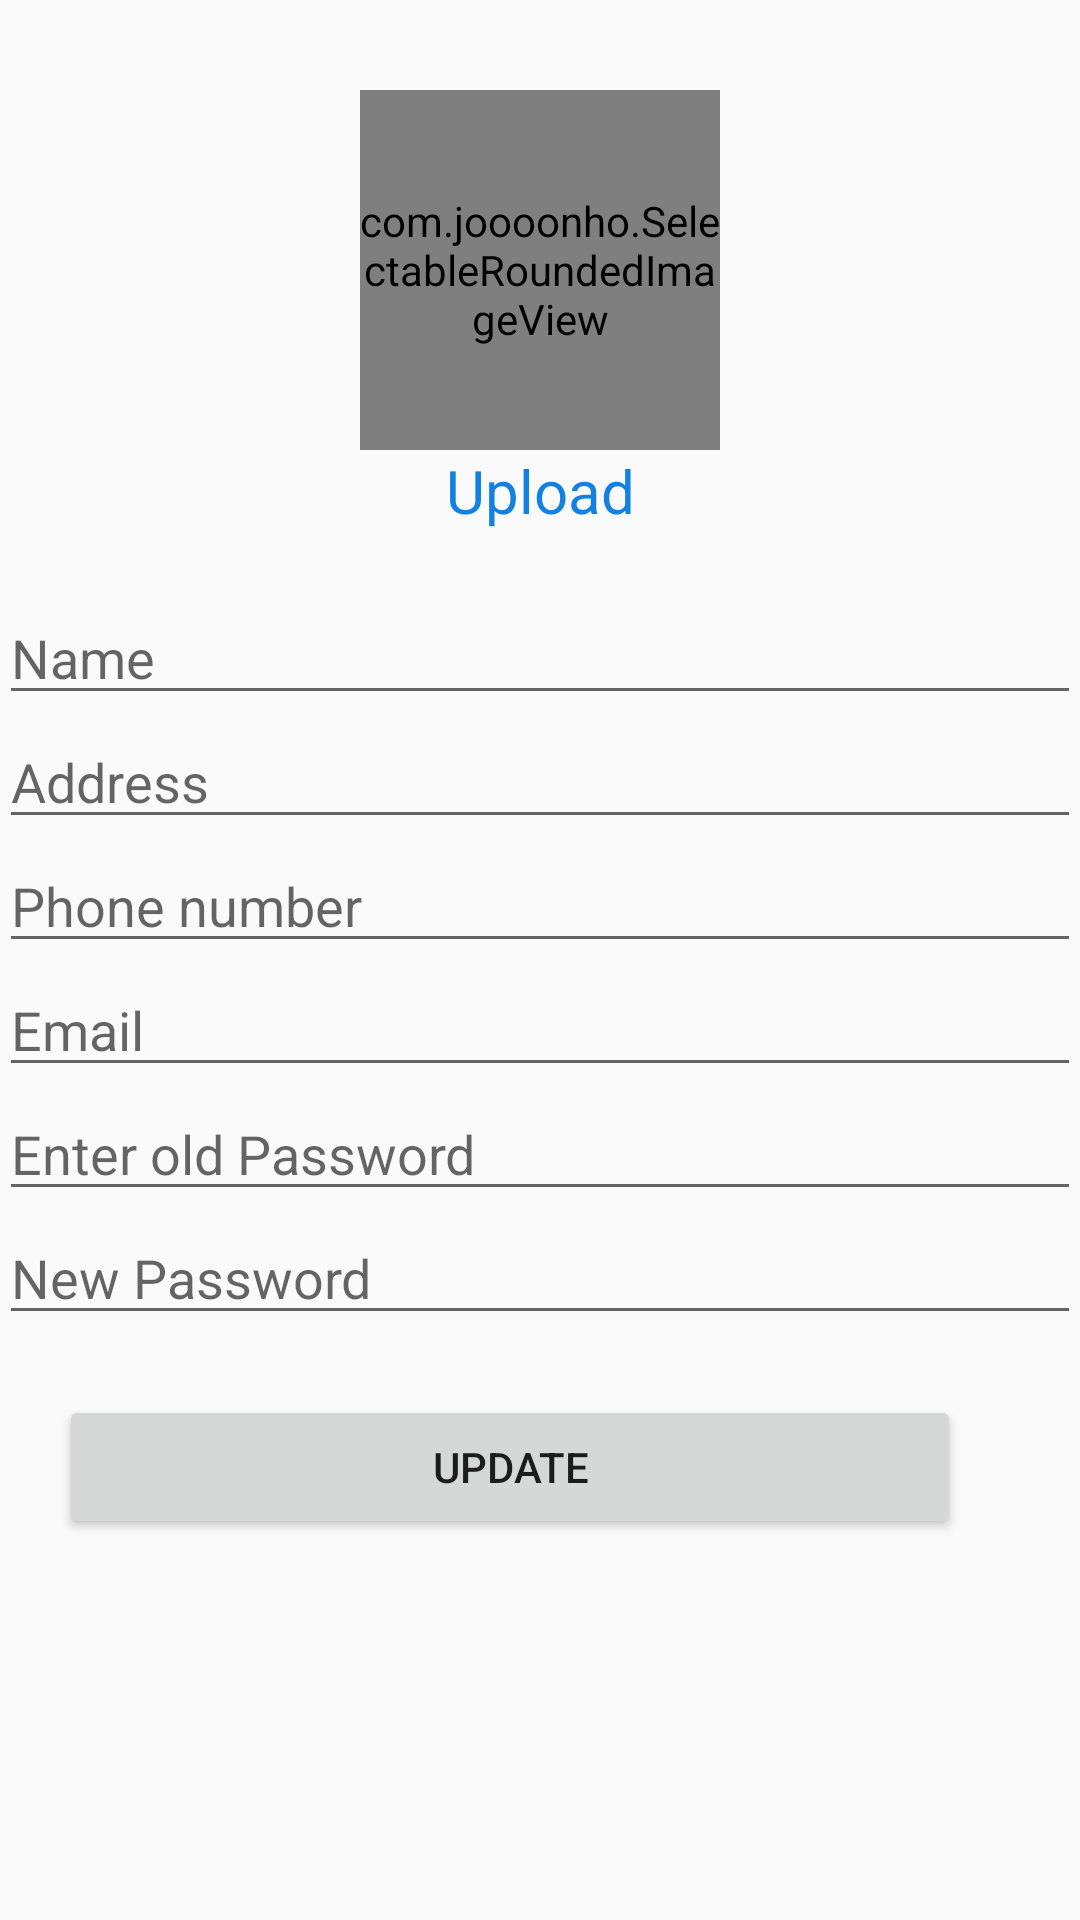

This screen was rendered from an Android layout file. Write that file and the resources it references.
<!-- AndroidManifest.xml: application theme AppTheme -->
<!-- res/layout/activity_edit_profile.xml -->
<?xml version="1.0" encoding="utf-8"?>
<RelativeLayout xmlns:android="http://schemas.android.com/apk/res/android"
    xmlns:tools="http://schemas.android.com/tools"
    xmlns:app="http://schemas.android.com/apk/res-auto"
    android:layout_width="match_parent"
    android:layout_height="match_parent"
    android:paddingLeft="@dimen/activity_horizontal_margin"
    android:paddingRight="@dimen/activity_horizontal_margin"
    android:paddingTop="@dimen/activity_vertical_margin"
    android:paddingBottom="@dimen/activity_vertical_margin"
    android:layout_gravity="center"
    android:gravity="center"
    tools:context=".EditProfile">

    <ScrollView xmlns:android="http://schemas.android.com/apk/res/android"
        xmlns:tools="http://schemas.android.com/tools"
        android:layout_width="match_parent"
        android:layout_height="match_parent"

        android:orientation="vertical" >

        <LinearLayout
            android:layout_width="match_parent"
            android:layout_height="match_parent"
            android:orientation="vertical" >


            <com.joooonho.SelectableRoundedImageView
                android:layout_width="120dp"
                android:layout_height="120dp"
                android:layout_gravity="center"
                android:scaleType="centerCrop"
                android:layout_marginTop="30dp"
                android:src="@drawable/photo"
                app:sriv_border_color="#FFCC00"
                app:sriv_border_width="2dp"
                app:sriv_oval="true" />
            <TextView
                android:layout_width="match_parent"
                android:layout_height="wrap_content"
                android:gravity="center"
                android:text="Upload"
                android:textColor="@color/colorPrimary"
                android:textSize="20sp"/>
            <EditText
                android:layout_width="match_parent"
                android:layout_height="match_parent"
                android:layout_marginTop="20dp"
              android:inputType="text"
                android:hint="Name"/>
            <EditText
                android:layout_width="match_parent"
                android:layout_height="wrap_content"
                android:inputType="text"
                android:editable="false"
                android:hint="Address"/>
            <EditText
                android:layout_width="match_parent"
                android:layout_height="wrap_content"
                android:inputType="phone"
                android:hint="Phone number"/>
            <EditText
                android:layout_width="match_parent"
                android:layout_height="wrap_content"
                android:inputType="textEmailAddress"
                android:hint="Email"/>
            <EditText
                android:layout_width="match_parent"
                android:layout_height="wrap_content"
                android:inputType="text"
                android:hint="Enter old Password"/>
            <EditText
                android:layout_width="match_parent"
                android:layout_height="wrap_content"
                android:inputType="text"
                android:hint="New Password"/>
            <Button
                android:layout_width="match_parent"
                android:layout_height="wrap_content"
                android:text="Update"
                android:layout_marginLeft="20dp"
                android:layout_marginRight="40dp"
                android:layout_marginTop="20dp" />
        </LinearLayout>
    </ScrollView>
</RelativeLayout>
<!-- resources referenced by this layout -->
<resources>
  <color name="colorPrimary">#1281E2</color>
  <style name="AppTheme" parent="Theme.AppCompat.Light.DarkActionBar">
          
          <item name="colorPrimary">@color/colorPrimary</item>
          <item name="colorPrimaryDark">@color/colorPrimaryDark</item>
          <item name="colorAccent">@color/colorAccent</item>
      </style>
  <color name="colorPrimaryDark">#1f1FFB</color>
  <color name="colorAccent">#0505EB</color>
</resources>
